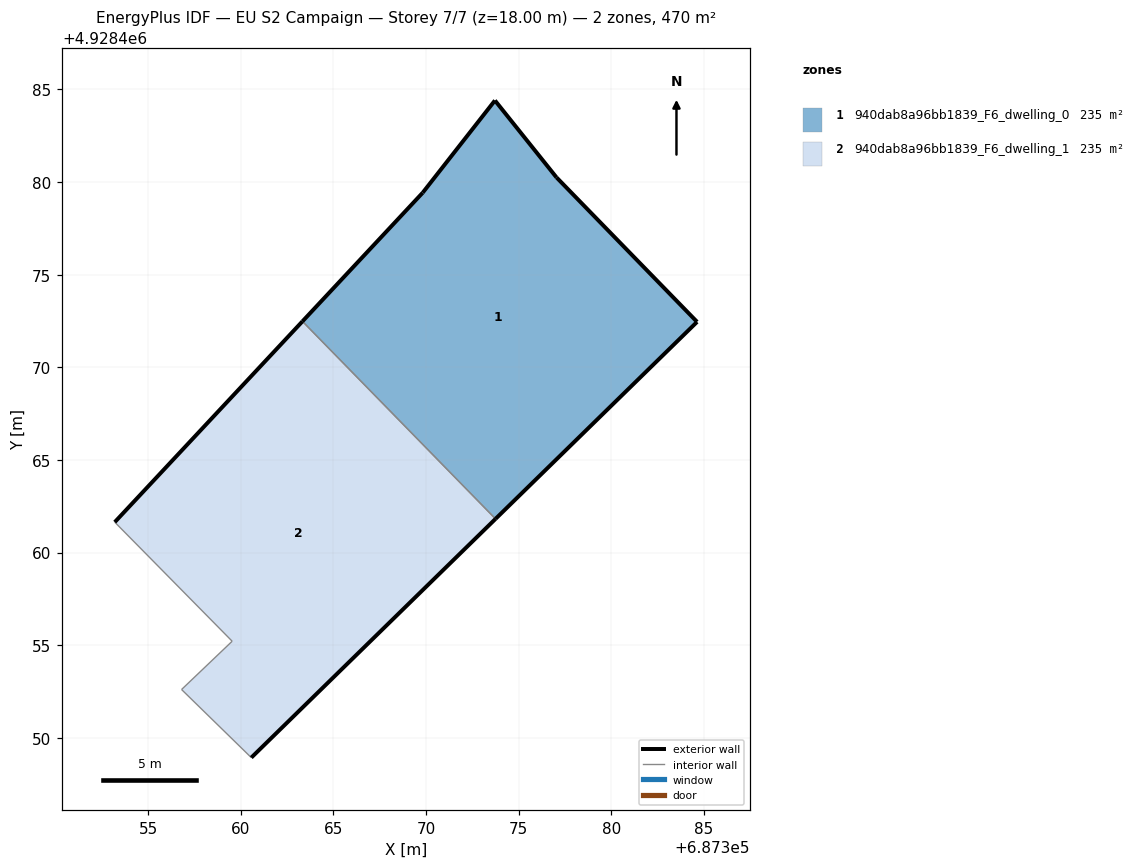
=== STOREY PLAN SPEC (per zone: floor XY polygon, exterior-wall plan segments, windows/doors) ===
zone 1: 940dab8a96bb1839_F6_dwelling_0  (235.1 m²)
  floor: (687384.63, 4928472.45) (687377.04, 4928480.25) (687373.72, 4928484.40) (687369.82, 4928479.42) (687363.33, 4928472.48) (687373.75, 4928461.82)
  exterior wall: (687377.04, 4928480.25) – (687384.63, 4928472.45)  [10.9 m]
  exterior wall: (687384.63, 4928472.45) – (687373.75, 4928461.82)  [15.2 m]
  exterior wall: (687363.33, 4928472.48) – (687369.82, 4928479.42)  [9.5 m]
  exterior wall: (687369.82, 4928479.42) – (687373.72, 4928484.40)  [6.3 m]
  exterior wall: (687373.72, 4928484.40) – (687377.04, 4928480.25)  [5.3 m]
  interior walls: 1
zone 2: 940dab8a96bb1839_F6_dwelling_1  (235.1 m²)
  floor: (687373.75, 4928461.82) (687363.33, 4928472.48) (687353.20, 4928461.64) (687359.53, 4928455.22) (687356.80, 4928452.61) (687360.57, 4928448.93)
  exterior wall: (687373.75, 4928461.82) – (687360.57, 4928448.93)  [18.4 m]
  exterior wall: (687353.20, 4928461.64) – (687363.33, 4928472.48)  [14.8 m]
  interior walls: 4

=== DERIVED (storey summary) ===
Building: EU S2 Campaign
Storey: 7 of 7  (floor level z = 18.00 m)
Storey gross floor area: 470.1 m²
Zones on this storey: 2
  - 940dab8a96bb1839_F6_dwelling_0: floor 235.1 m²; exterior wall 47.2 m (141.7 m²); WWR 0.0%
  - 940dab8a96bb1839_F6_dwelling_1: floor 235.1 m²; exterior wall 33.3 m (99.8 m²); WWR 0.0%
Zone adjacency (shared interzone walls):
  - 940dab8a96bb1839_F6_dwelling_0 ↔ 940dab8a96bb1839_F6_dwelling_1